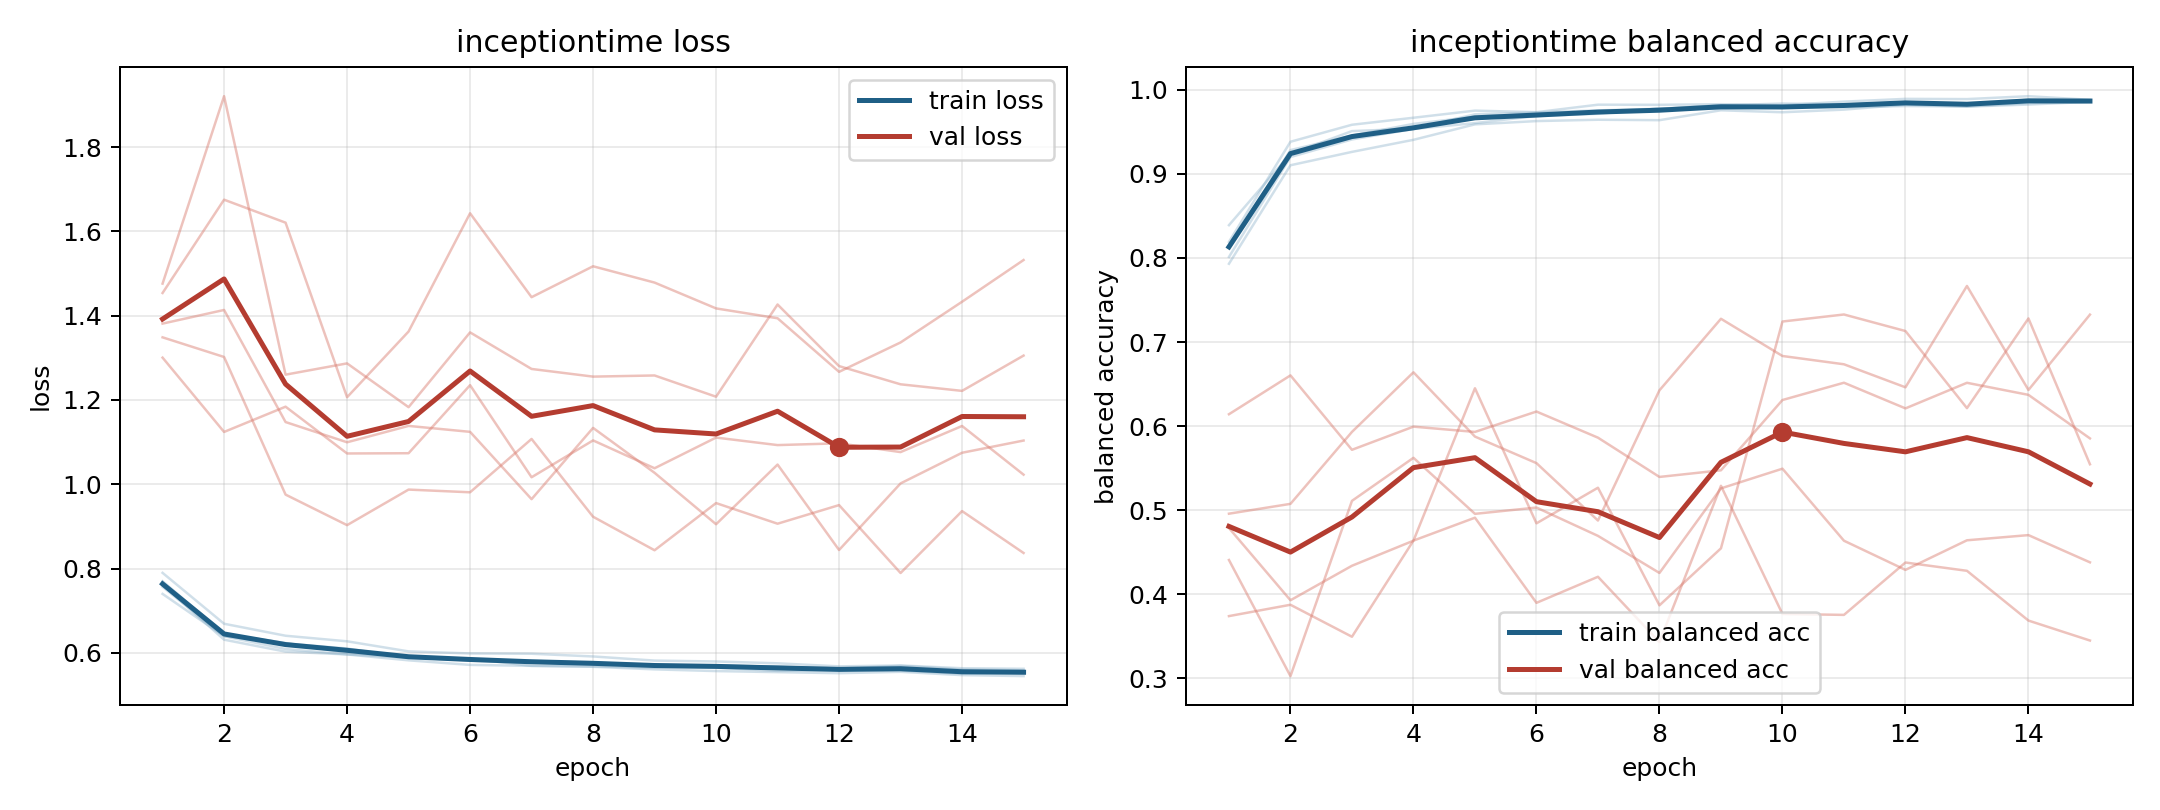

The table this chart was drawn from, first rows:
model, fold, epoch, train_loss, train_balanced_accuracy, val_loss, val_balanced_accuracy
inceptiontime, 1, 1, 0.7565, 0.8134, 1.3, 0.6141
inceptiontime, 1, 2, 0.6393, 0.9284, 1.124, 0.6603
inceptiontime, 1, 3, 0.609, 0.9457, 1.184, 0.5717
inceptiontime, 1, 4, 0.5961, 0.9596, 1.073, 0.5993
inceptiontime, 1, 5, 0.5821, 0.9682, 1.074, 0.593
inceptiontime, 1, 6, 0.5713, 0.9718, 1.235, 0.6173
inceptiontime, 1, 7, 0.5691, 0.9741, 1.017, 0.5862
inceptiontime, 1, 8, 0.5668, 0.9775, 1.104, 0.5395
inceptiontime, 1, 9, 0.5607, 0.9817, 1.038, 0.5473
inceptiontime, 1, 10, 0.5566, 0.9838, 1.111, 0.631
inceptiontime, 1, 11, 0.5542, 0.9827, 1.093, 0.6516
inceptiontime, 1, 12, 0.5516, 0.9855, 1.097, 0.621
inceptiontime, 1, 13, 0.5549, 0.9833, 1.076, 0.6515
inceptiontime, 1, 14, 0.547, 0.9882, 1.138, 0.6371
inceptiontime, 1, 15, 0.5447, 0.9867, 1.023, 0.5853
inceptiontime, 2, 1, 0.7614, 0.8192, 1.476, 0.4406
inceptiontime, 2, 2, 0.6311, 0.9383, 1.921, 0.3024
inceptiontime, 2, 3, 0.6027, 0.9586, 1.26, 0.511
inceptiontime, 2, 4, 0.5962, 0.9669, 1.287, 0.5622
inceptiontime, 2, 5, 0.5886, 0.9754, 1.183, 0.4955
inceptiontime, 2, 6, 0.5861, 0.9735, 1.36, 0.503
inceptiontime, 2, 7, 0.569, 0.9824, 1.274, 0.4693
inceptiontime, 2, 8, 0.5677, 0.9823, 1.255, 0.4252
inceptiontime, 2, 9, 0.5647, 0.983, 1.258, 0.5258
inceptiontime, 2, 10, 0.5646, 0.9819, 1.208, 0.5493
inceptiontime, 2, 11, 0.5571, 0.9861, 1.426, 0.4636
inceptiontime, 2, 12, 0.5584, 0.9894, 1.28, 0.4288
inceptiontime, 2, 13, 0.5579, 0.9891, 1.237, 0.4641
inceptiontime, 2, 14, 0.5504, 0.9925, 1.221, 0.4702
inceptiontime, 2, 15, 0.5519, 0.9882, 1.305, 0.4378
inceptiontime, 3, 1, 0.7897, 0.7931, 1.349, 0.4957
inceptiontime, 3, 2, 0.669, 0.9104, 1.302, 0.5074
inceptiontime, 3, 3, 0.6405, 0.9263, 0.9754, 0.593
inceptiontime, 3, 4, 0.6273, 0.9406, 0.9029, 0.664
inceptiontime, 3, 5, 0.6034, 0.959, 0.9873, 0.5875
inceptiontime, 3, 6, 0.5985, 0.9629, 0.9809, 0.5559
inceptiontime, 3, 7, 0.5978, 0.9645, 1.107, 0.4876
inceptiontime, 3, 8, 0.5914, 0.964, 0.9229, 0.6425
inceptiontime, 3, 9, 0.5815, 0.9758, 0.8433, 0.7277
inceptiontime, 3, 10, 0.5794, 0.9734, 0.9553, 0.6834
inceptiontime, 3, 11, 0.5751, 0.9766, 0.9063, 0.6735
inceptiontime, 3, 12, 0.5678, 0.9825, 0.9505, 0.6461
inceptiontime, 3, 13, 0.57, 0.9801, 0.7893, 0.7667
inceptiontime, 3, 14, 0.5634, 0.9826, 0.9362, 0.6429
inceptiontime, 3, 15, 0.5621, 0.9858, 0.8369, 0.7326
inceptiontime, 4, 1, 0.7397, 0.8391, 1.454, 0.3739
inceptiontime, 4, 2, 0.6393, 0.9239, 1.675, 0.3873
inceptiontime, 4, 3, 0.6222, 0.951, 1.621, 0.3493
inceptiontime, 4, 4, 0.6102, 0.9539, 1.206, 0.4637
inceptiontime, 4, 5, 0.5878, 0.971, 1.362, 0.4909
inceptiontime, 4, 6, 0.5833, 0.9732, 1.643, 0.3896
inceptiontime, 4, 7, 0.5808, 0.9757, 1.444, 0.4206
inceptiontime, 4, 8, 0.5764, 0.9775, 1.517, 0.3429
inceptiontime, 4, 9, 0.572, 0.9817, 1.478, 0.5289
inceptiontime, 4, 10, 0.5681, 0.9794, 1.417, 0.3764
inceptiontime, 4, 11, 0.5675, 0.9827, 1.394, 0.3753
inceptiontime, 4, 12, 0.5626, 0.9848, 1.267, 0.4376
inceptiontime, 4, 13, 0.569, 0.982, 1.336, 0.4278
inceptiontime, 4, 14, 0.5603, 0.9873, 1.433, 0.3685
inceptiontime, 4, 15, 0.5586, 0.9871, 1.532, 0.3448
... 15 more rows
